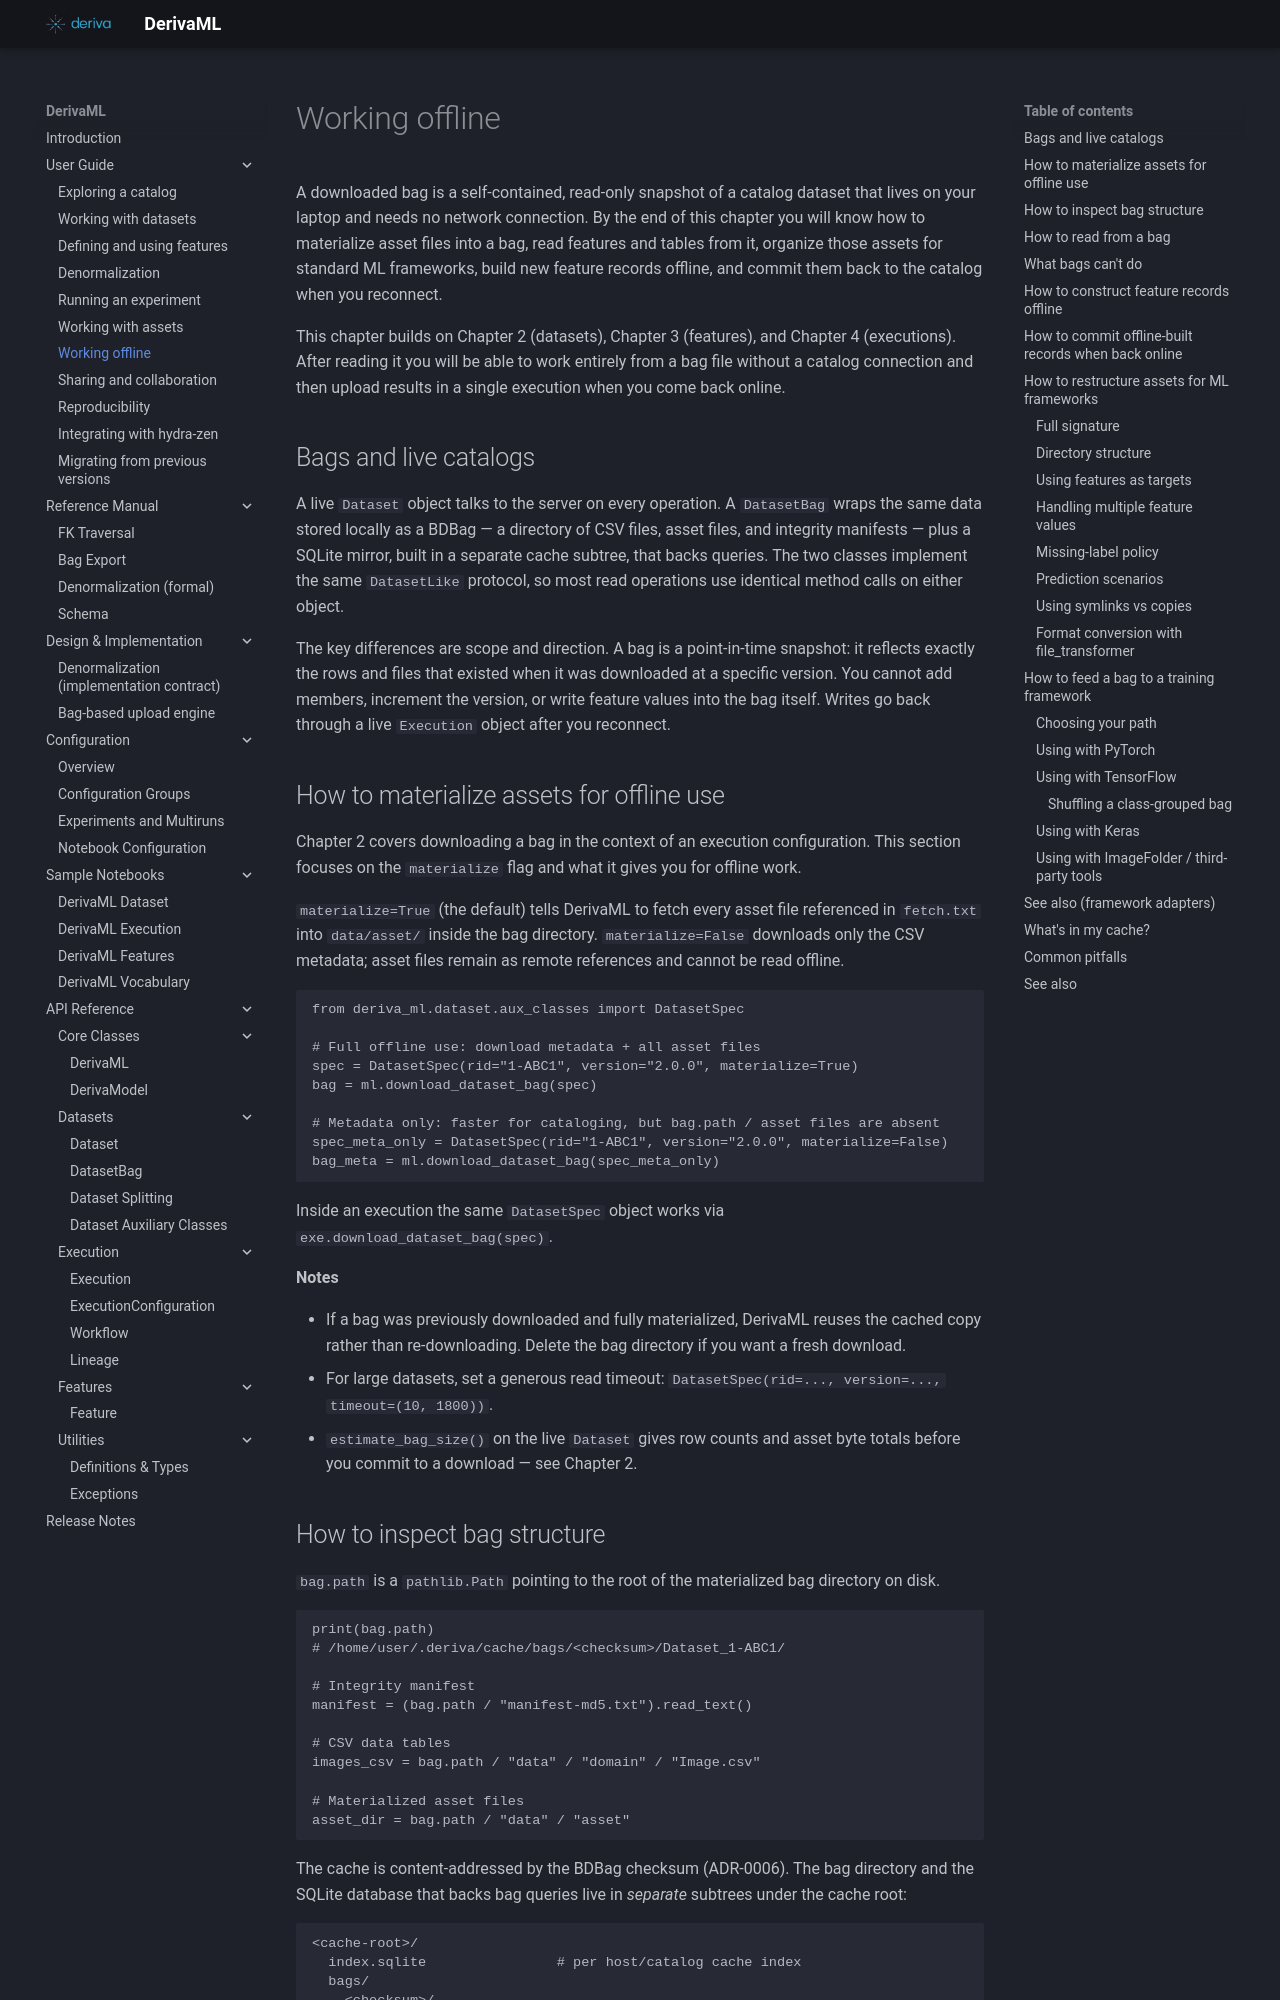

repository: informatics-isi-edu/deriva-ml · page: user-guide/offline/index.html · generator: mkdocs

# Working offline

A downloaded bag is a self-contained, read-only snapshot of a catalog dataset that lives on your laptop and needs no network connection. By the end of this chapter you will know how to materialize asset files into a bag, read features and tables from it, organize those assets for standard ML frameworks, build new feature records offline, and commit them back to the catalog when you reconnect.

This chapter builds on Chapter 2 (datasets), Chapter 3 (features), and Chapter 4 (executions). After reading it you will be able to work entirely from a bag file without a catalog connection and then upload results in a single execution when you come back online.

## Bags and live catalogs

A live `Dataset` object talks to the server on every operation. A `DatasetBag` wraps the same data stored locally as a BDBag — a directory of CSV files, asset files, and integrity manifests — plus a SQLite mirror, built in a separate cache subtree, that backs queries. The two classes implement the same `DatasetLike` protocol, so most read operations use identical method calls on either object.

The key differences are scope and direction. A bag is a point-in-time snapshot: it reflects exactly the rows and files that existed when it was downloaded at a specific version. You cannot add members, increment the version, or write feature values into the bag itself. Writes go back through a live `Execution` object after you reconnect.

## How to materialize assets for offline use

Chapter 2 covers downloading a bag in the context of an execution configuration. This section focuses on the `materialize` flag and what it gives you for offline work.

`materialize=True` (the default) tells DerivaML to fetch every asset file referenced in `fetch.txt` into `data/asset/` inside the bag directory. `materialize=False` downloads only the CSV metadata; asset files remain as remote references and cannot be read offline.

```python
from deriva_ml.dataset.aux_classes import DatasetSpec

# Full offline use: download metadata + all asset files
spec = DatasetSpec(rid="1-ABC1", version="2.0.0", materialize=True)
bag = ml.download_dataset_bag(spec)

# Metadata only: faster for cataloging, but bag.path / asset files are absent
spec_meta_only = DatasetSpec(rid="1-ABC1", version="2.0.0", materialize=False)
bag_meta = ml.download_dataset_bag(spec_meta_only)
```

Inside an execution the same `DatasetSpec` object works via `exe.download_dataset_bag(spec)`.

**Notes**

- If a bag was previously downloaded and fully materialized, DerivaML reuses the cached copy rather than re-downloading. Delete the bag directory if you want a fresh download.
- For large datasets, set a generous read timeout: `DatasetSpec(rid=..., version=..., timeout=(10, 1800))`.
- `estimate_bag_size()` on the live `Dataset` gives row counts and asset byte totals before you commit to a download — see Chapter 2.
